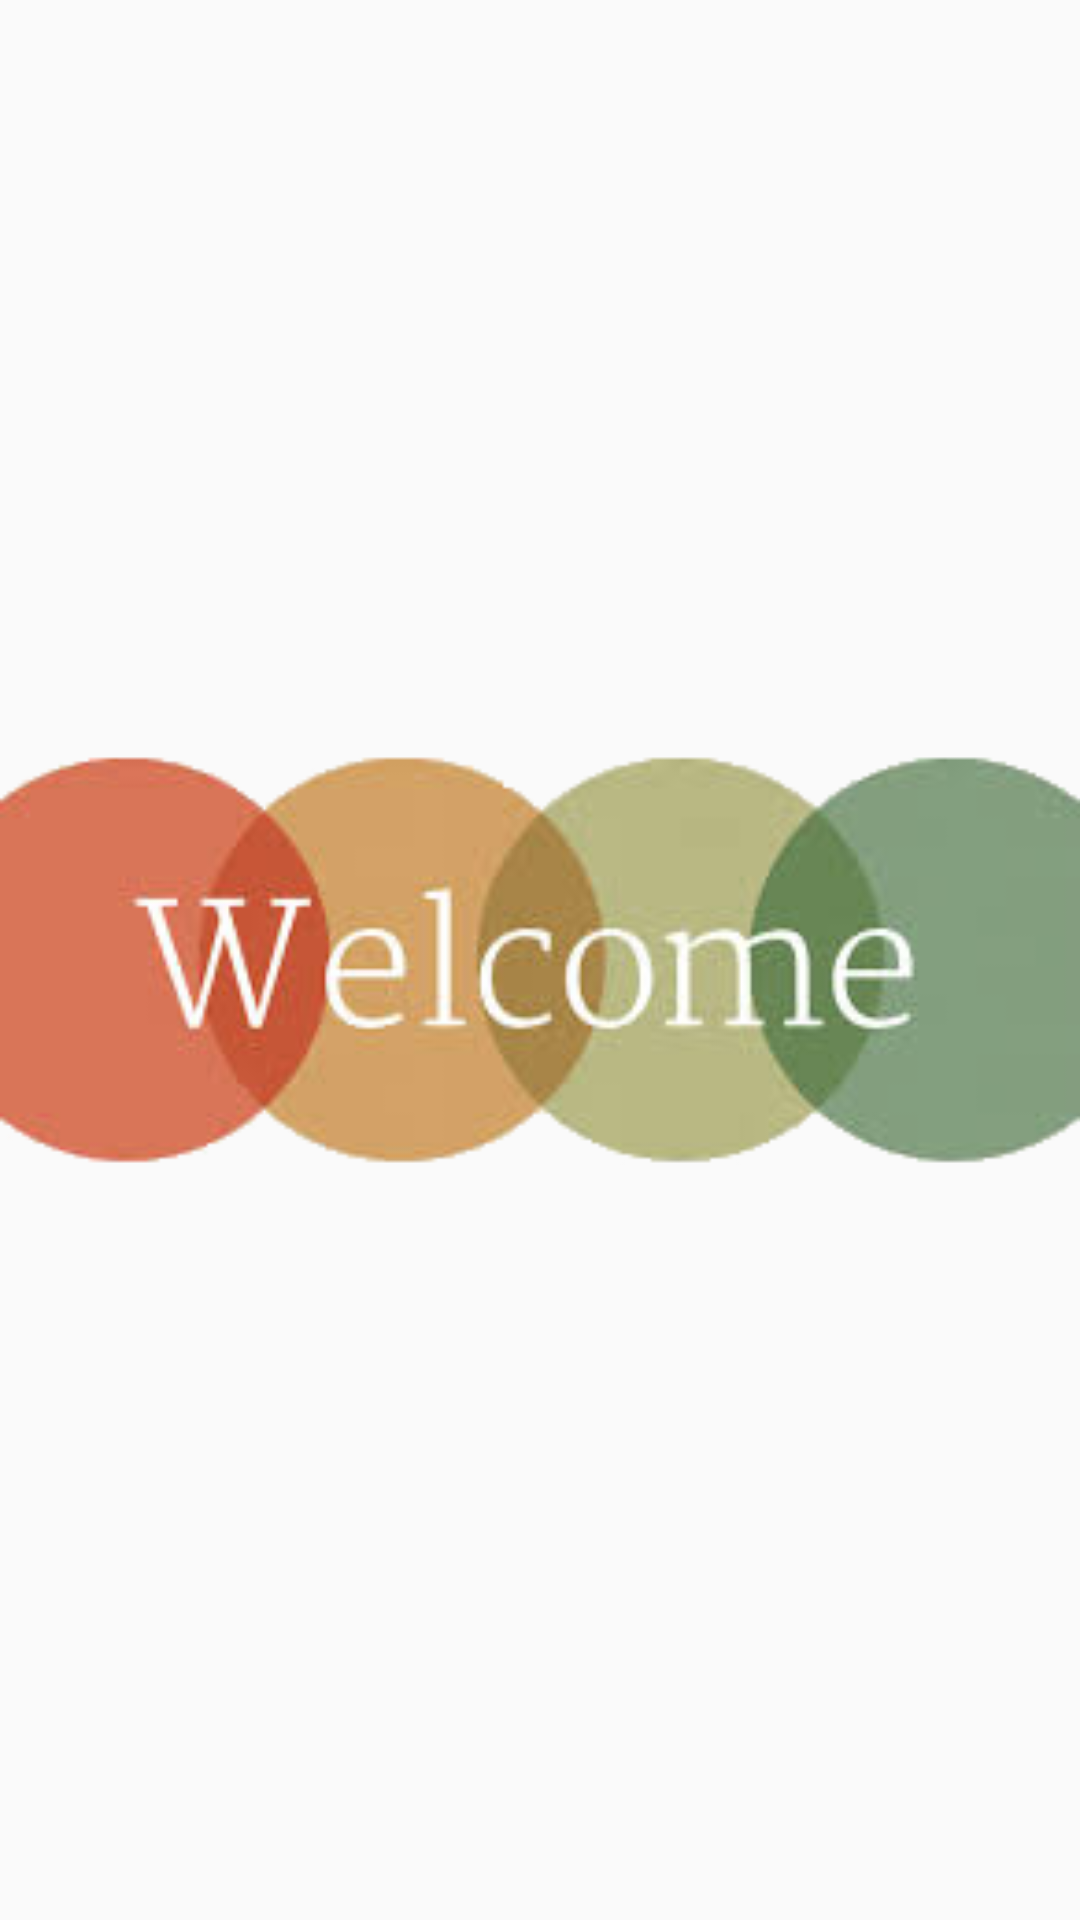

Android layout source for this screen:
<!-- AndroidManifest.xml: application theme AppTheme -->
<!-- res/layout/activity_welcome.xml -->
<?xml version="1.0" encoding="utf-8"?>
<android.support.constraint.ConstraintLayout xmlns:android="http://schemas.android.com/apk/res/android"
    xmlns:app="http://schemas.android.com/apk/res-auto"
    xmlns:tools="http://schemas.android.com/tools"
    android:layout_width="match_parent"
    android:layout_height="match_parent"
    android:background="@mipmap/background_star">

    <ImageView
        android:layout_width="match_parent"
        android:layout_height="match_parent"
        android:src="@mipmap/welcome"
        android:background="#00000000"/>

</android.support.constraint.ConstraintLayout>
<!-- resources referenced by this layout -->
<resources>
  <!-- mipmap welcome: png bitmap (mipmap-xxhdpi, 37030 bytes) -->
  <style name="AppTheme" parent="Theme.AppCompat.Light.DarkActionBar">
          
          <item name="colorPrimary">@color/colorBlack</item>
          <item name="colorPrimaryDark">@color/colorBlack</item>
          <item name="colorAccent">@color/colorPrimary</item>
          <item name="android:actionOverflowButtonStyle">@style/MyActionButtonOverflow</item>
      </style>
  <color name="colorBlack">#000000</color>
  <color name="colorPrimary">#3F51B5</color>
  <style name="MyActionButtonOverflow" parent="android:style/Widget.Holo.Light.ActionButton.Overflow">
          <item name="android:src">@drawable/plus_2</item>
      </style>
  <!-- drawable plus_2: png bitmap (drawable, 138 bytes) -->
</resources>
